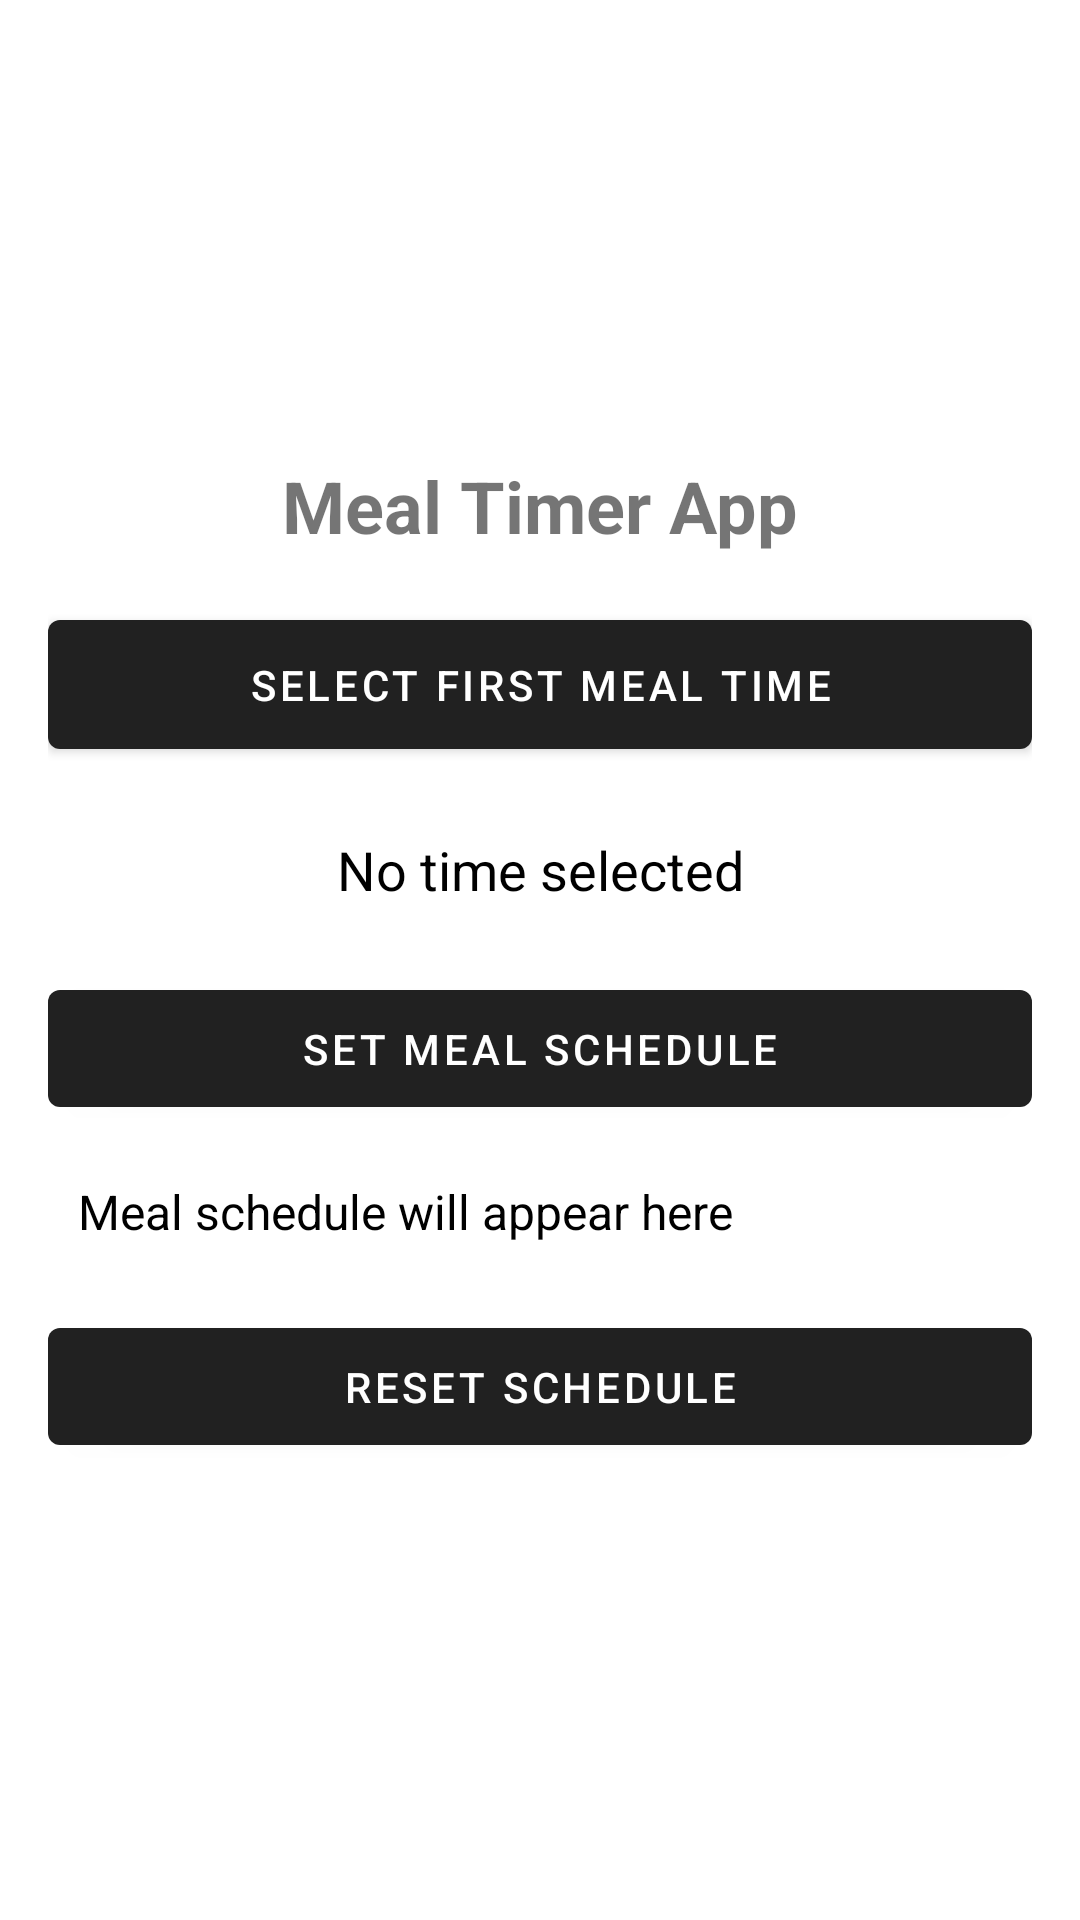

Produce the Android XML layout that renders to this screen, including the resource entries it uses.
<!-- AndroidManifest.xml: activity theme Theme.MaterialComponents.DayNight.DarkActionBar -->
<!-- res/layout/activity_main.xml -->
<?xml version="1.0" encoding="utf-8"?>
<LinearLayout xmlns:android="http://schemas.android.com/apk/res/android"
    android:layout_width="match_parent"
    android:layout_height="match_parent"
    android:orientation="vertical"
    android:padding="16dp"
    android:gravity="center"
    android:background="@android:color/white">

    <TextView
        android:id="@+id/titleText"
        android:layout_width="wrap_content"
        android:layout_height="wrap_content"
        android:text="Meal Timer App"
        android:textSize="24sp"
        android:textStyle="bold"
        android:layout_gravity="center"
        android:paddingBottom="16dp" />

    <Button
        android:id="@+id/mealTimePickerButton"
        android:layout_width="match_parent"
        android:layout_height="wrap_content"
        android:text="Select First Meal Time"
        android:padding="12dp"
        android:layout_marginBottom="12dp"/>

    <TextView
        android:id="@+id/mealTimeDisplay"
        android:layout_width="match_parent"
        android:layout_height="wrap_content"
        android:text="No time selected"
        android:textSize="18sp"
        android:padding="10dp"
        android:textAlignment="center"
        android:textColor="@android:color/black"
        android:layout_marginBottom="12dp"/>

    <Button
        android:id="@+id/setMealButton"
        android:layout_width="match_parent"
        android:layout_height="wrap_content"
        android:text="Set Meal Schedule"
        android:padding="10dp"
        android:layout_marginBottom="8dp"/>

    <TextView
        android:id="@+id/mealSchedule"
        android:layout_width="match_parent"
        android:layout_height="wrap_content"
        android:text="Meal schedule will appear here"
        android:textSize="16sp"
        android:padding="10dp"
        android:textColor="@android:color/black"
        android:layout_marginBottom="12dp"
        android:background="@android:color/white"/>

    <Button
        android:id="@+id/resetButton"
        android:layout_width="match_parent"
        android:layout_height="wrap_content"
        android:text="Reset Schedule"
        android:padding="10dp"/>

</LinearLayout>
<!-- resources referenced by this layout -->
<resources>

</resources>
